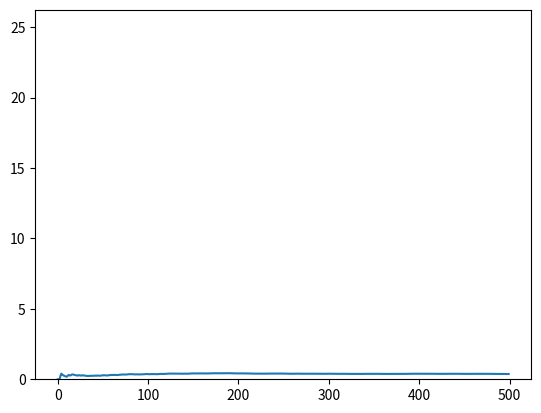

Python code for this plot:
import numpy as np
import random
import matplotlib.pyplot as plt
from scipy.stats import norm

def interferencia():                #Esta función devuelve el valor 1 si hay interferencia o 0 si no la hay.
    interf=0
    x_1 = random.gauss(1.50,0.04)    #La funcion gauss genera un número que sigue una distribucion normal con
    x_2 = random.gauss(1.48,0.03)   # la media y la desvicion estandar especificados.
    if 0.0 < x_2 - x_1:
        interf += 1
    return interf

interferencia()

def prob_inter(n):
    prob = []                       # Esta funcion devuelve esta lista "prob", con los valores de la probabilidad
    inter = 0                       # estimada al contar las veces que hay interferencia y dividir entre las veces que
    for i in range(n):              # se ha reptido la observacion mientras aumenta el numero de iteraciones.
        inter += interferencia()
        prob.append(inter/(i+1))
    return prob

X = prob_inter(500)                # Asignamos valores a n y realizamos el experimento

plt.plot(X)                         # La gráfica muestra que la convergencia está garantizada con 500 iteraciones
                                    # Sin embargo, diferentes ejecuciones darán resultados distintos

print(np.mean(X), np.std(X))

def modelo(n):
    lista=[]
    for i in range(n):
        s = prob_inter(500)
        lista.append(np.mean(s))
    return lista

Y=modelo(120)

plt.hist(Y)
plt.show()

print(np.mean(Y), np.std(Y))

np.mean(Y)

np.mean(Y) - 1.96*np.std(Y)/np.sqrt(50), np.mean(Y) + 1.96*np.std(Y)/np.sqrt(50)



N = (2*np.std(X)*1.96/0.01)**2

print(N)

norm.cdf(-0.04, -0.02, 0.05)

norm.cdf(-0.04, -0.02, 0.05)-np.mean(Y)